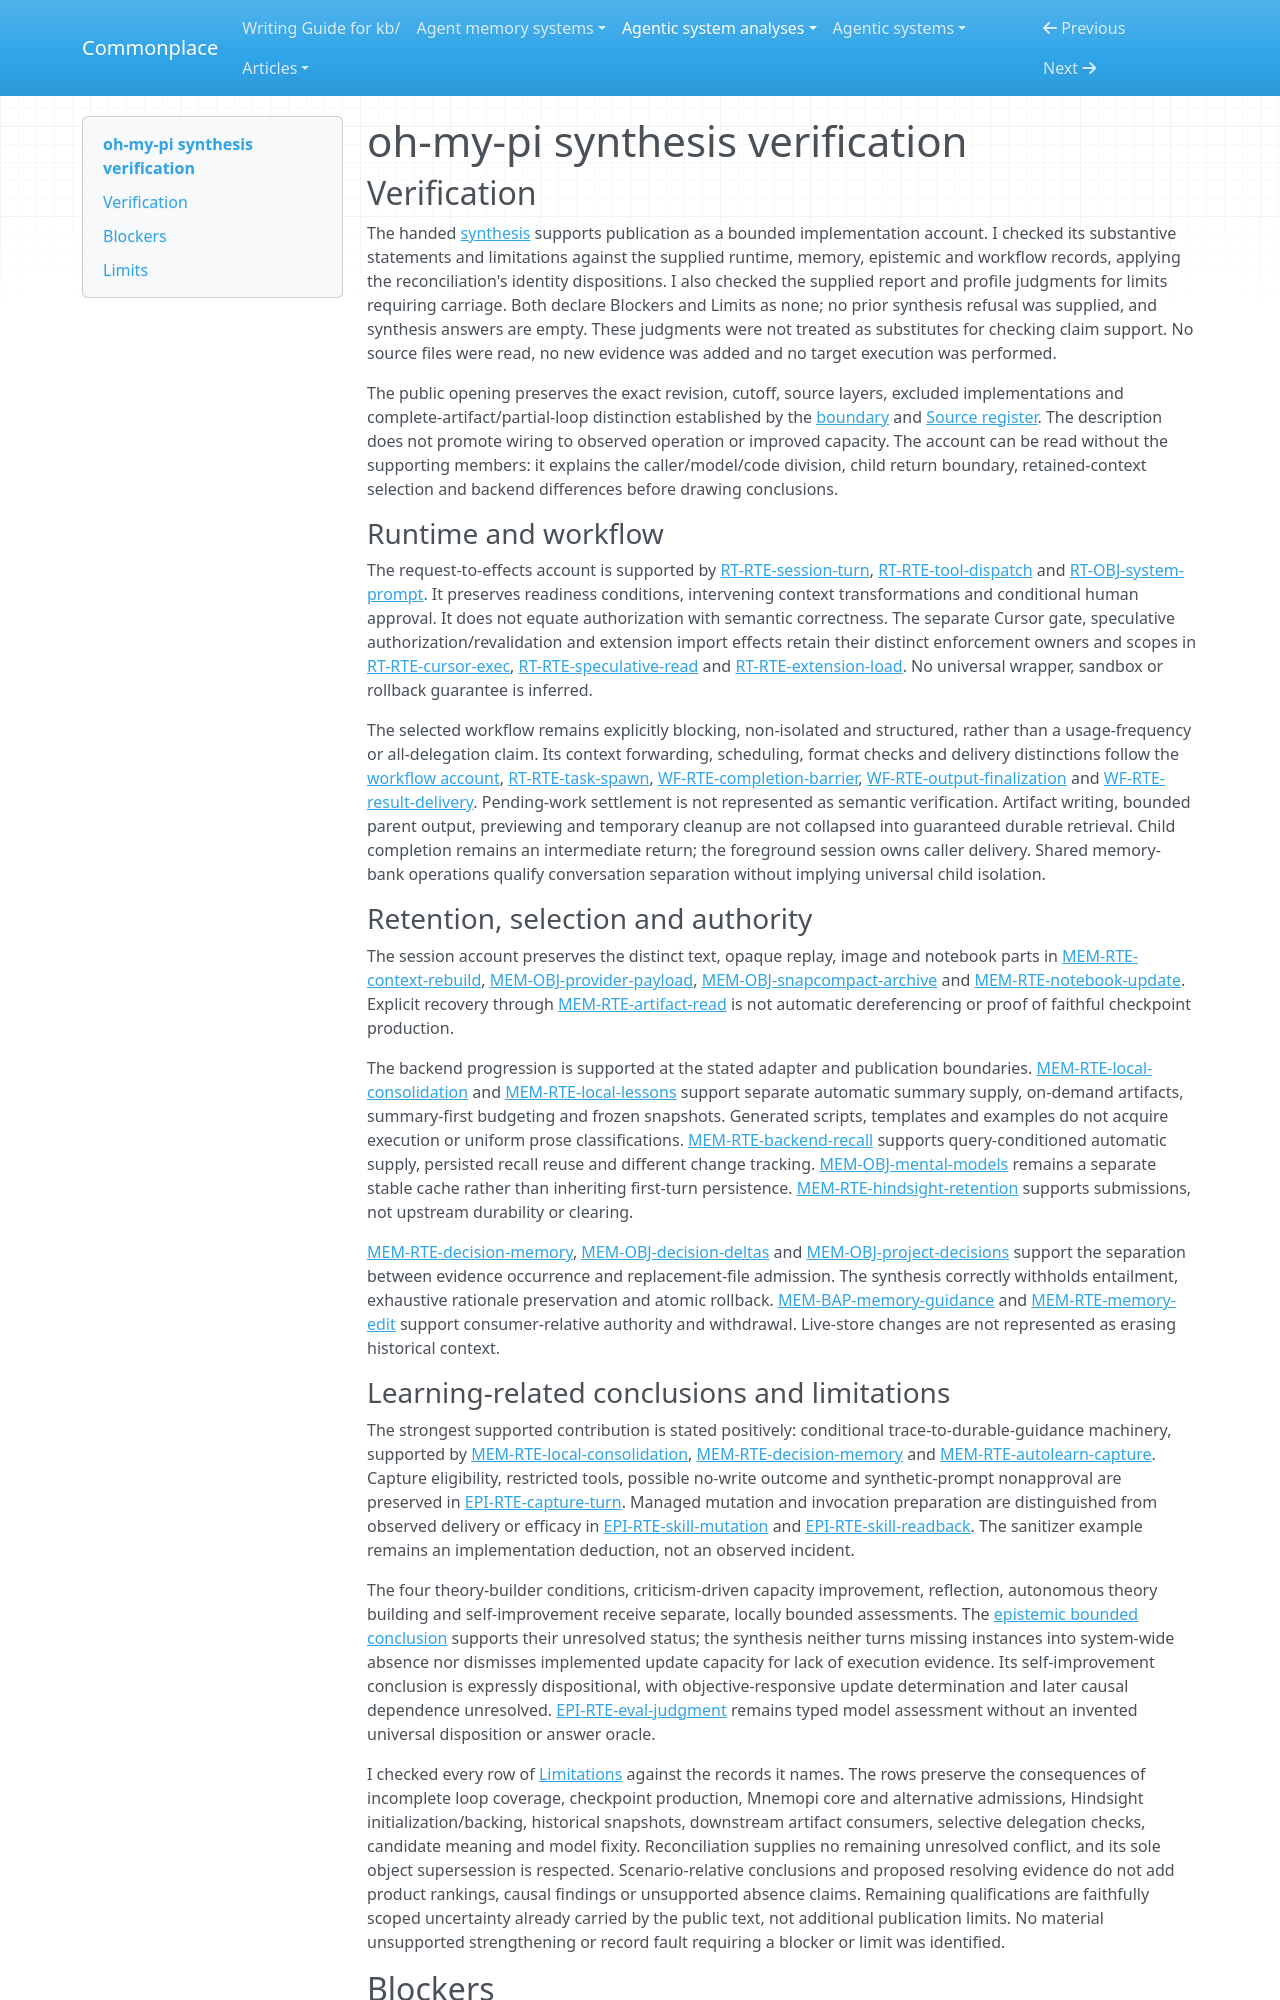

repository: zby/commonplace · page: agentic-system-analyses/retained/oh-my-pi/synthesis-verification/index.html · generator: mkdocs

---
type: agentic-system-analyses/types/agentic-system-verification.md
description: "Synthesis verification of oh-my-pi's public implementation account at the frozen partial-loop boundary"
run-id: AAS-2026-10-14-oh-my-pi-c0ffc54ff768-01
reviewed-boundary: "2431e8a8716a4da73ae327a412f6d54c22f681e5"
---

# oh-my-pi synthesis verification

## Verification

The handed [synthesis](synthesis.md#bounded-synthesis) supports publication as a bounded implementation account. I checked its substantive statements and limitations against the supplied runtime, memory, epistemic and workflow records, applying the reconciliation's identity dispositions. I also checked the supplied report and profile judgments for limits requiring carriage. Both declare Blockers and Limits as none; no prior synthesis refusal was supplied, and synthesis answers are empty. These judgments were not treated as substitutes for checking claim support. No source files were read, no new evidence was added and no target execution was performed.

The public opening preserves the exact revision, cutoff, source layers, excluded implementations and complete-artifact/partial-loop distinction established by the [boundary](boundary.md#boundary-and-evidence) and [Source register](boundary.md#source-register). The description does not promote wiring to observed operation or improved capacity. The account can be read without the supporting members: it explains the caller/model/code division, child return boundary, retained-context selection and backend differences before drawing conclusions.

### Runtime and workflow

The request-to-effects account is supported by [RT-RTE-session-turn](runtime.md#rt-rte-session-turn), [RT-RTE-tool-dispatch](runtime.md#rt-rte-tool-dispatch) and [RT-OBJ-system-prompt](runtime.md#rt-obj-system-prompt). It preserves readiness conditions, intervening context transformations and conditional human approval. It does not equate authorization with semantic correctness. The separate Cursor gate, speculative authorization/revalidation and extension import effects retain their distinct enforcement owners and scopes in [RT-RTE-cursor-exec](runtime.md#rt-rte-cursor-exec), [RT-RTE-speculative-read](runtime.md#rt-rte-speculative-read) and [RT-RTE-extension-load](runtime.md#rt-rte-extension-load). No universal wrapper, sandbox or rollback guarantee is inferred.

The selected workflow remains explicitly blocking, non-isolated and structured, rather than a usage-frequency or all-delegation claim. Its context forwarding, scheduling, format checks and delivery distinctions follow the [workflow account](workflow.md#workflow-account), [RT-RTE-task-spawn](runtime.md#rt-rte-task-spawn), [WF-RTE-completion-barrier](workflow.md#wf-rte-completion-barrier), [WF-RTE-output-finalization](workflow.md#wf-rte-output-finalization) and [WF-RTE-result-delivery](workflow.md#wf-rte-result-delivery). Pending-work settlement is not represented as semantic verification. Artifact writing, bounded parent output, previewing and temporary cleanup are not collapsed into guaranteed durable retrieval. Child completion remains an intermediate return; the foreground session owns caller delivery. Shared memory-bank operations qualify conversation separation without implying universal child isolation.

### Retention, selection and authority

The session account preserves the distinct text, opaque replay, image and notebook parts in [MEM-RTE-context-rebuild](memory.md#mem-rte-context-rebuild), [MEM-OBJ-provider-payload](memory.md#mem-obj-provider-payload), [MEM-OBJ-snapcompact-archive](memory.md#mem-obj-snapcompact-archive) and [MEM-RTE-notebook-update](memory.md#mem-rte-notebook-update). Explicit recovery through [MEM-RTE-artifact-read](memory.md#mem-rte-artifact-read) is not automatic dereferencing or proof of faithful checkpoint production.

The backend progression is supported at the stated adapter and publication boundaries. [MEM-RTE-local-consolidation](memory.md#mem-rte-local-consolidation) and [MEM-RTE-local-lessons](memory.md#mem-rte-local-lessons) support separate automatic summary supply, on-demand artifacts, summary-first budgeting and frozen snapshots. Generated scripts, templates and examples do not acquire execution or uniform prose classifications. [MEM-RTE-backend-recall](memory.md#mem-rte-backend-recall) supports query-conditioned automatic supply, persisted recall reuse and different change tracking. [MEM-OBJ-mental-models](memory.md#mem-obj-mental-models) remains a separate stable cache rather than inheriting first-turn persistence. [MEM-RTE-hindsight-retention](memory.md#mem-rte-hindsight-retention) supports submissions, not upstream durability or clearing.

[MEM-RTE-decision-memory](memory.md#mem-rte-decision-memory), [MEM-OBJ-decision-deltas](memory.md#mem-obj-decision-deltas) and [MEM-OBJ-project-decisions](memory.md#mem-obj-project-decisions) support the separation between evidence occurrence and replacement-file admission. The synthesis correctly withholds entailment, exhaustive rationale preservation and atomic rollback. [MEM-BAP-memory-guidance](memory.md#mem-bap-memory-guidance) and [MEM-RTE-memory-edit](memory.md#mem-rte-memory-edit) support consumer-relative authority and withdrawal. Live-store changes are not represented as erasing historical context.
